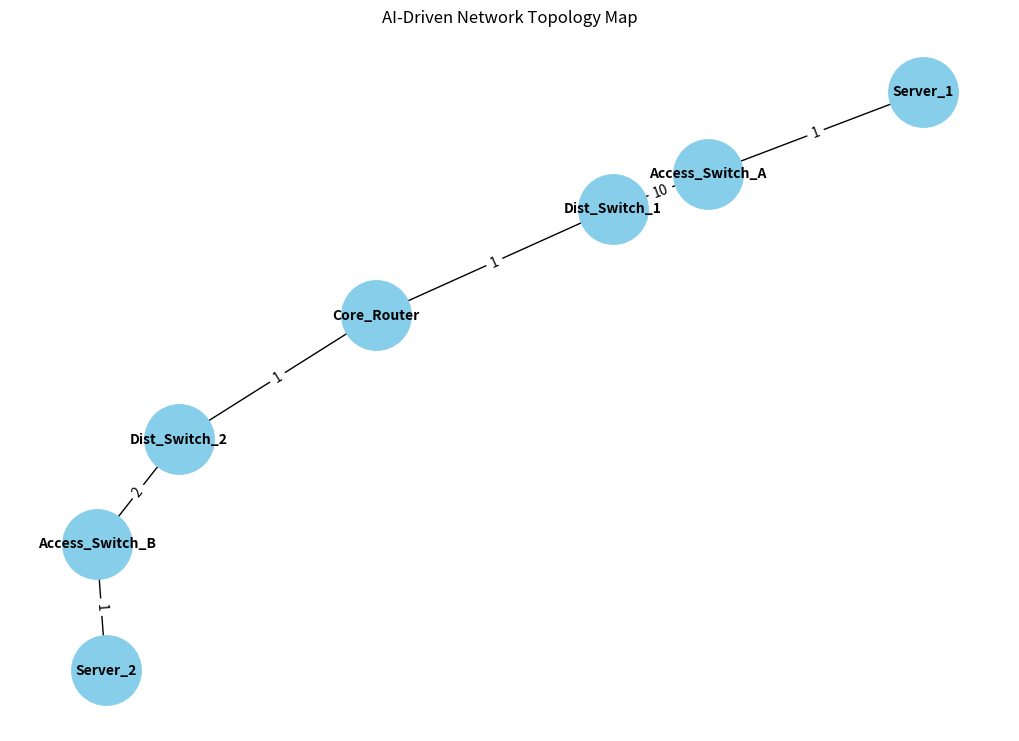

The script that saved this image:
import networkx as nx
import matplotlib.pyplot as plt

def build_network():
    """
    Creates a Graph representation of a multi-layer network.
    """
    G = nx.Graph()

    # Define nodes: Core, Distribution, and Access layers
    # Edges include 'weight' representing latency in milliseconds
    G.add_edge("Core_Router", "Dist_Switch_1", weight=1)
    G.add_edge("Core_Router", "Dist_Switch_2", weight=1)
    
    # Path A is congested (Weight 10)
    G.add_edge("Dist_Switch_1", "Access_Switch_A", weight=10) 
    # Path B is clear (Weight 2)
    G.add_edge("Dist_Switch_2", "Access_Switch_B", weight=2)
    
    G.add_edge("Access_Switch_A", "Server_1", weight=1)
    G.add_edge("Access_Switch_B", "Server_2", weight=1)

    return G

def analyze_critical_nodes(G):
    """
    Uses Betweenness Centrality to identify network chokepoints.
    """
    centrality = nx.betweenness_centrality(G)
    return max(centrality, key=centrality.get)

def find_optimized_path(G, start, end):
    """
    Finds the path based on weights (latency) rather than just hop count.
    """
    return nx.shortest_path(G, source=start, target=end, weight='weight')

if __name__ == "__main__":
    net = build_network()
    critical = analyze_critical_nodes(net)
    
    # Find the best path to Server_1
    # Even if Dist_Switch_2 is "further" in hops, it might be faster if weights are lower
    path = find_optimized_path(net, "Core_Router", "Server_1")
    
    print(f"Critical Node (Chokepoint): {critical}")
    print(f"AI Optimized Path to Server 1: {' -> '.join(path)}")
    
    # Visualization for the README
    plt.figure(figsize=(10, 7))
    pos = nx.spring_layout(net)
    nx.draw(net, pos, with_labels=True, node_color='skyblue', node_size=2500, font_size=10, font_weight='bold')
    labels = nx.get_edge_attributes(net, 'weight')
    nx.draw_networkx_edge_labels(net, pos, edge_labels=labels)
    
    plt.title("AI-Driven Network Topology Map")
    plt.savefig("topology_map.png")
    print("Map saved as topology_map.png")
